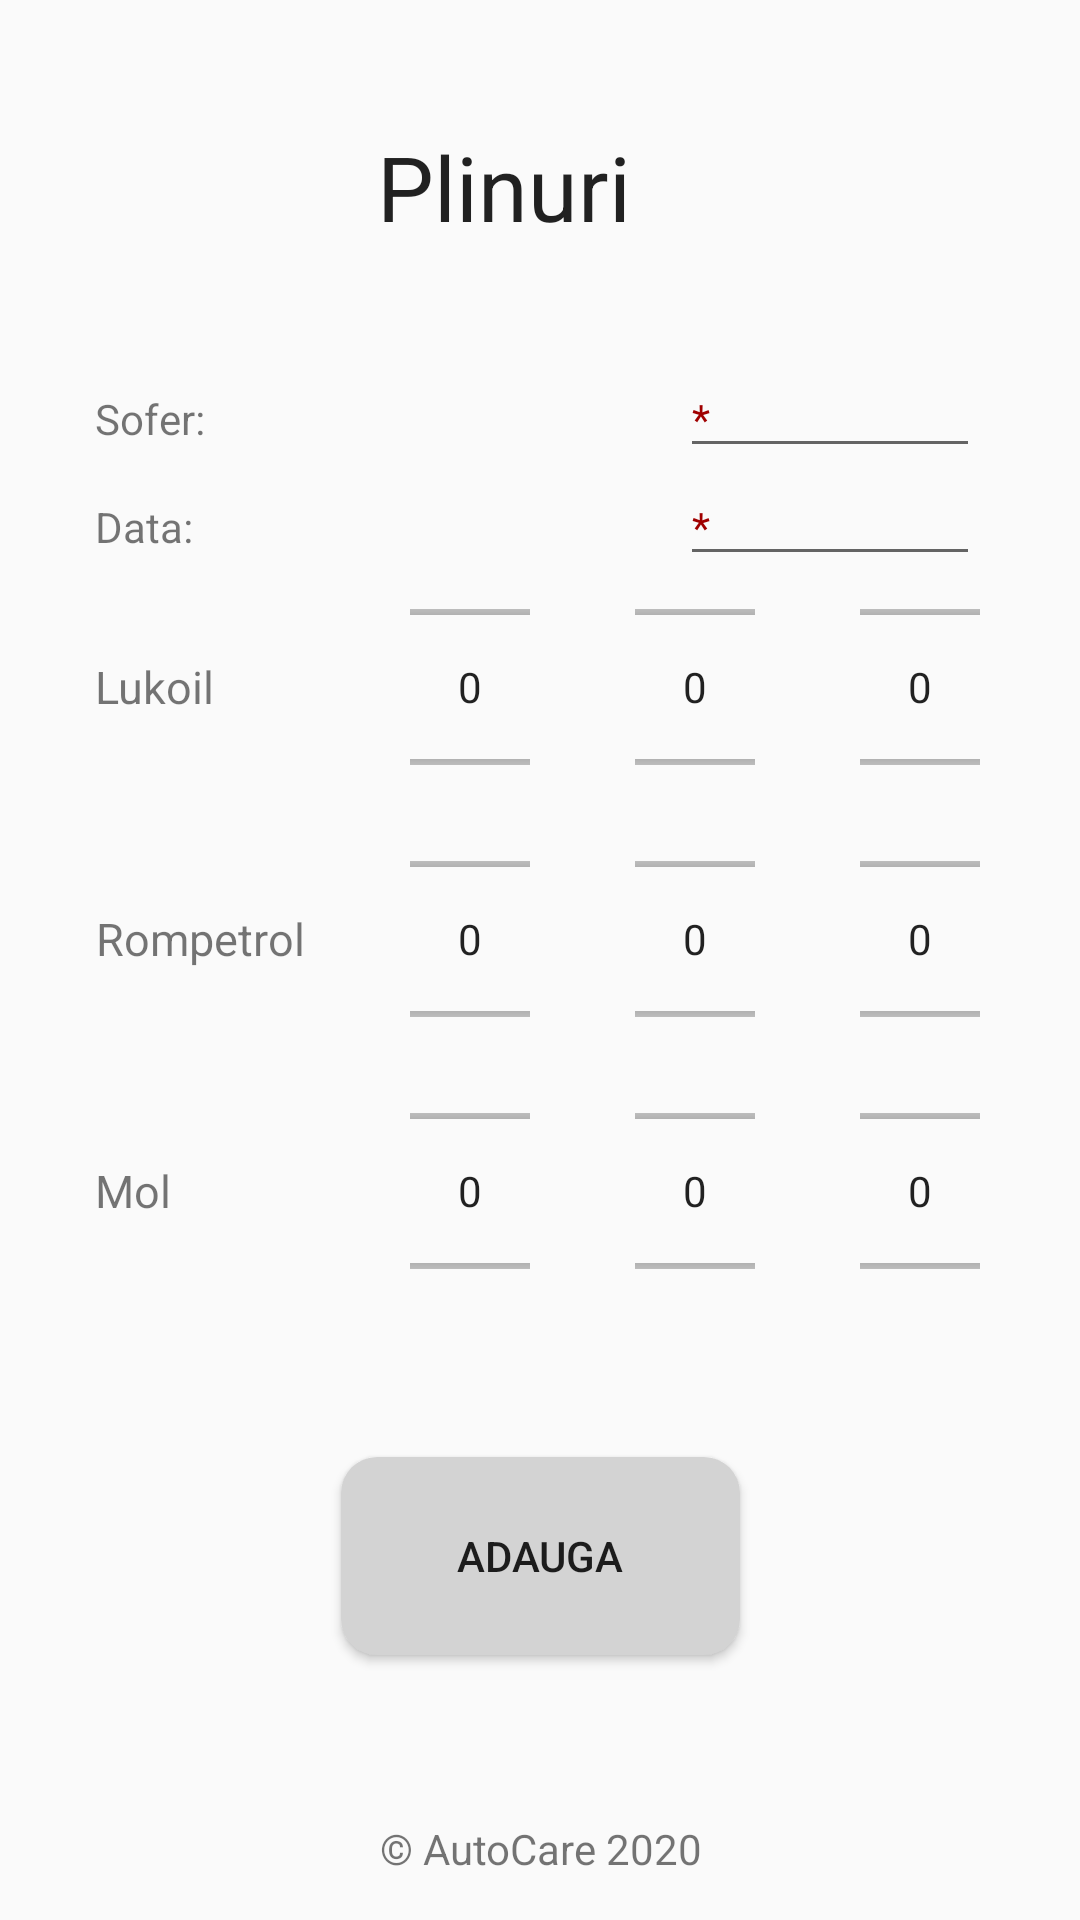

Here is an Android app screen rendered from its layout file. Give the layout XML and the strings, colors and styles it references.
<!-- AndroidManifest.xml: application theme AppTheme -->
<!-- res/layout/plinuri.xml -->
<?xml version="1.0" encoding="utf-8"?>
<androidx.constraintlayout.widget.ConstraintLayout xmlns:android="http://schemas.android.com/apk/res/android"
    xmlns:app="http://schemas.android.com/apk/res-auto"
    xmlns:tools="http://schemas.android.com/tools"
    android:layout_width="match_parent"
    android:layout_height="match_parent"
    tools:context=".main6clase.MainPlinuri">

    <LinearLayout
    android:layout_width="297dp"
    android:layout_height="340dp"
    android:orientation="vertical"
    app:layout_constraintBottom_toBottomOf="@+id/tvCredit"
    app:layout_constraintEnd_toEndOf="parent"
    app:layout_constraintStart_toStartOf="parent"
    app:layout_constraintTop_toTopOf="parent"
    app:layout_constraintVertical_bias="0.42000002">

    <LinearLayout
        android:layout_width="match_parent"
        android:layout_height="wrap_content"
        android:orientation="horizontal">

        <TextView
            android:id="@+id/tvSofer"
            android:layout_width="195dp"
            android:layout_height="wrap_content"
            android:text="@string/sofer" />

        <EditText
            android:id="@+id/etSofer"
            style="@style/hintRed"
            android:layout_width="100dp"
            android:layout_height="wrap_content" />
    </LinearLayout>

    <LinearLayout
        android:layout_width="match_parent"
        android:layout_height="wrap_content"
        android:orientation="horizontal">

        <TextView
            android:id="@+id/tvData"
            android:layout_width="195dp"
            android:layout_height="wrap_content"
            android:text="@string/data" />

        <EditText
            android:id="@+id/etData"
            style="@style/hintRed"
            android:layout_width="100dp"
            android:layout_height="wrap_content"
            android:inputType="datetime" />


    </LinearLayout>

    <LinearLayout
        android:layout_width="match_parent"
        android:layout_height="74dp"
        android:orientation="horizontal">


        <TextView
            android:id="@+id/tvLuk"
            android:layout_width="70dp"
            android:layout_height="wrap_content"
            android:layout_gravity="center_vertical"
            android:text="@string/lukoil"
            android:textSize="15dp" />

        <TextView
            android:layout_width="35dp"
            android:layout_height="wrap_content" />

        <NumberPicker
            android:id="@+id/npL1"
            android:layout_width="40dp"
            android:layout_height="wrap_content" />

        <TextView
            android:layout_width="35dp"
            android:layout_height="wrap_content" />

        <NumberPicker
            android:id="@+id/npL2"
            android:layout_width="40dp"
            android:layout_height="wrap_content"
            android:gravity="center" />

        <TextView
            android:layout_width="35dp"
            android:layout_height="wrap_content" />

        <NumberPicker
            android:id="@+id/npL3"
            android:layout_width="40dp"
            android:layout_height="wrap_content"
            android:gravity="left" />


    </LinearLayout>

    <TextView
        android:layout_width="35dp"
        android:layout_height="10dp" />

    <LinearLayout
        android:layout_width="match_parent"
        android:layout_height="74dp"
        android:orientation="horizontal">


        <TextView
            android:id="@+id/tvRom"
            android:layout_width="70dp"
            android:layout_height="wrap_content"
            android:layout_gravity="center_vertical"
            android:gravity="center"
            android:text="@string/rompetrol"
            android:textSize="15dp" />

        <TextView
            android:layout_width="35dp"
            android:layout_height="wrap_content" />

        <NumberPicker
            android:id="@+id/npR1"
            android:layout_width="40dp"
            android:layout_height="wrap_content" />

        <TextView
            android:layout_width="35dp"
            android:layout_height="wrap_content" />

        <NumberPicker
            android:id="@+id/npR2"
            android:layout_width="40dp"
            android:layout_height="wrap_content"
            android:gravity="center" />

        <TextView
            android:layout_width="35dp"
            android:layout_height="wrap_content" />

        <NumberPicker
            android:id="@+id/npR3"
            android:layout_width="40dp"
            android:layout_height="wrap_content"
            android:gravity="left" />


    </LinearLayout>

    <TextView
        android:layout_width="35dp"
        android:layout_height="10dp" />

    <LinearLayout
        android:layout_width="match_parent"
        android:layout_height="74dp"
        android:orientation="horizontal">


        <TextView
            android:id="@+id/tvMol"
            android:layout_width="70dp"
            android:layout_height="wrap_content"
            android:layout_gravity="center_vertical"
            android:text="@string/mol"
            android:textSize="15dp" />

        <TextView
            android:layout_width="35dp"
            android:layout_height="wrap_content" />

        <NumberPicker
            android:id="@+id/npM1"
            android:layout_width="40dp"
            android:layout_height="wrap_content" />

        <TextView
            android:layout_width="35dp"
            android:layout_height="wrap_content" />

        <NumberPicker
            android:id="@+id/npM2"
            android:layout_width="40dp"
            android:layout_height="wrap_content"
            android:gravity="center" />

        <TextView
            android:layout_width="35dp"
            android:layout_height="wrap_content" />

        <NumberPicker
            android:id="@+id/npM3"
            android:layout_width="40dp"
            android:layout_height="wrap_content"
            android:gravity="left" />


    </LinearLayout>

</LinearLayout>

    <TextView
        android:id="@+id/tvPlinuri"
        style="@style/tvStyle6"
        android:layout_width="wrap_content"
        android:layout_height="wrap_content"
        android:text="@string/plinuri"
        app:layout_constraintBottom_toBottomOf="parent"
        app:layout_constraintEnd_toEndOf="parent"
        app:layout_constraintHorizontal_bias="0.457"
        app:layout_constraintStart_toStartOf="parent"
        app:layout_constraintTop_toTopOf="parent"
        app:layout_constraintVertical_bias="0.07" />

    <Button
        android:id="@+id/btAdaugaMasina"
        android:layout_width="133dp"
        android:layout_height="66dp"
        android:background="@drawable/button"
        android:text="@string/adauga"
        app:layout_constraintBottom_toBottomOf="parent"
        app:layout_constraintEnd_toEndOf="parent"
        app:layout_constraintStart_toStartOf="parent"
        app:layout_constraintTop_toTopOf="parent"
        app:layout_constraintVertical_bias="0.846" />

    <TextView
        android:id="@+id/tvCredit"
        android:layout_width="wrap_content"
        android:layout_height="wrap_content"
        android:gravity="center"
        android:text="@string/credit"
        app:layout_constraintBottom_toBottomOf="parent"
        app:layout_constraintEnd_toEndOf="parent"
        app:layout_constraintHorizontal_bias="0.5"
        app:layout_constraintStart_toStartOf="parent"
        app:layout_constraintTop_toTopOf="parent"
        app:layout_constraintVertical_bias="0.977" />
</androidx.constraintlayout.widget.ConstraintLayout>
<!-- resources referenced by this layout -->
<resources>
  <!-- drawable button (drawable) -->
  <?xml version="1.0" encoding="utf-8"?>
  <shape xmlns:android="http://schemas.android.com/apk/res/android"
      android:shape="rectangle">
      <solid android:color="#d3d3d3" />
      <corners android:bottomRightRadius="12dp"
          android:bottomLeftRadius="12dp"
          android:topRightRadius="12dp"
          android:topLeftRadius="12dp"/>
  </shape>
  <string name="adauga">Adauga</string>
  <string name="credit">© AutoCare 2020</string>
  <string name="data">Data:</string>
  <string name="lukoil">Lukoil</string>
  <string name="mol">Mol</string>
  <string name="plinuri">Plinuri</string>
  <string name="rompetrol">Rompetrol</string>
  <string name="sofer">Sofer:</string>
  <style name="hintRed" parent="Theme.AppCompat.Light.DarkActionBar">
          <item name="android:textColorHint">#A00000</item>
          <item name="android:hint">*</item>
      </style>
  <style name="tvStyle6" parent="Theme.AppCompat.Light.DarkActionBar">
          <item name="android:gravity">center_horizontal</item>
          <item name="android:textSize">30dp</item>
      </style>
  <style name="AppTheme" parent="Theme.AppCompat.Light.DarkActionBar">
          
          <item name="colorPrimary">@color/colorPrimary</item>
          <item name="colorPrimaryDark">@color/colorPrimaryDark</item>
          <item name="colorAccent">@color/colorAccent</item>
      </style>
  <color name="colorPrimary">#6200EE</color>
  <color name="colorPrimaryDark">#3700B3</color>
  <color name="colorAccent">#03DAC5</color>
</resources>
